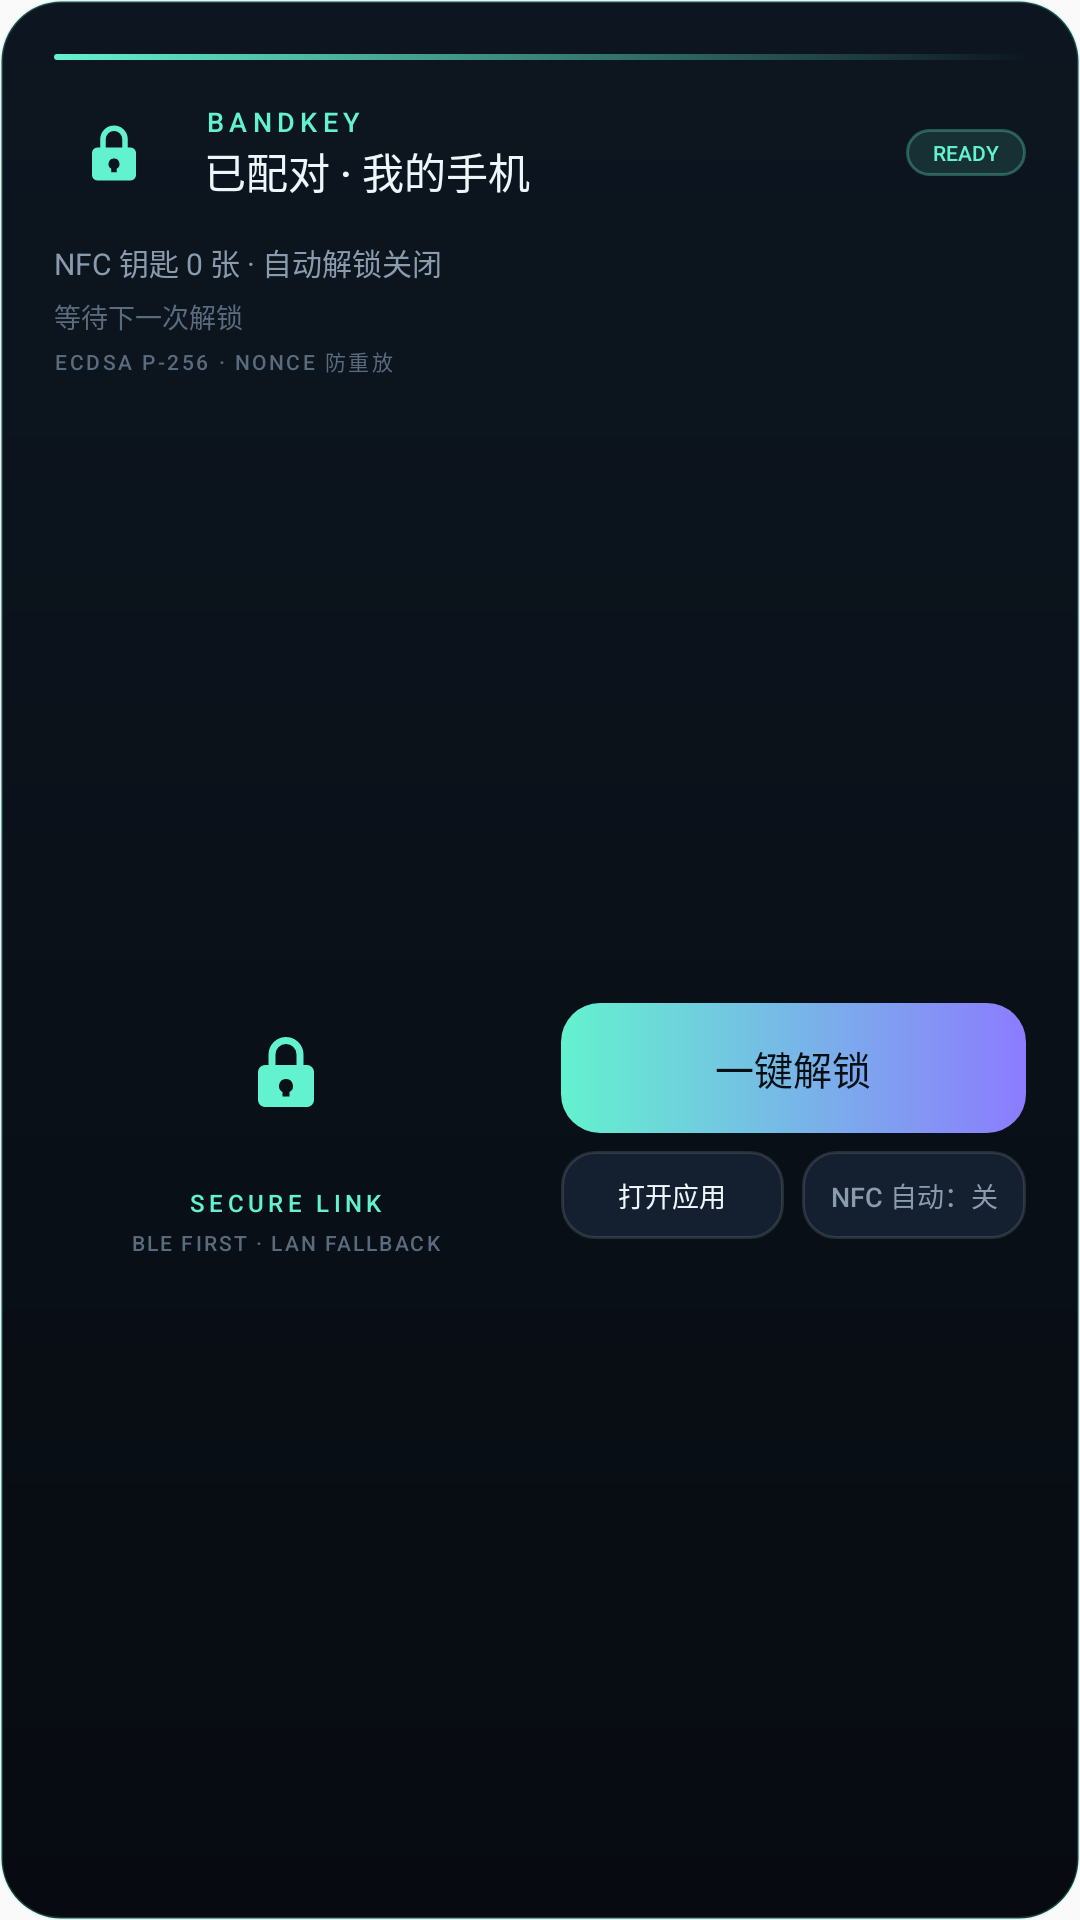

Produce the Android XML layout that renders to this screen, including the resource entries it uses.
<!-- AndroidManifest.xml: application theme Theme.BandKey -->
<!-- res/layout/widget_bandkey_large.xml -->
<?xml version="1.0" encoding="utf-8"?>
<LinearLayout xmlns:android="http://schemas.android.com/apk/res/android"
    android:id="@android:id/background"
    android:layout_width="match_parent"
    android:layout_height="match_parent"
    android:background="@drawable/widget_background"
    android:orientation="vertical"
    android:padding="18dp">

    <TextView
        android:layout_width="match_parent"
        android:layout_height="2dp"
        android:background="@drawable/widget_top_line" />

    <LinearLayout
        android:layout_width="match_parent"
        android:layout_height="wrap_content"
        android:layout_marginTop="11dp"
        android:gravity="center_vertical"
        android:orientation="horizontal">

        <FrameLayout
            android:layout_width="40dp"
            android:layout_height="40dp"
            android:background="@drawable/widget_icon_bg">

            <ImageView
                android:layout_width="22dp"
                android:layout_height="22dp"
                android:layout_gravity="center"
                android:contentDescription="@string/app_name"
                android:src="@drawable/ic_widget_lock" />
        </FrameLayout>

        <LinearLayout
            android:layout_width="0dp"
            android:layout_height="wrap_content"
            android:layout_marginStart="10dp"
            android:layout_weight="1"
            android:orientation="vertical">

            <TextView
                android:layout_width="wrap_content"
                android:layout_height="wrap_content"
                android:fontFamily="sans-serif-medium"
                android:letterSpacing="0.2"
                android:text="BANDKEY"
                android:textColor="@color/bandkey_mint"
                android:textSize="9sp" />

            <TextView
                android:id="@+id/widget_device"
                android:layout_width="match_parent"
                android:layout_height="wrap_content"
                android:ellipsize="end"
                android:fontFamily="sans-serif-medium"
                android:maxLines="1"
                android:text="已配对 · 我的手机"
                android:textColor="@color/bandkey_text"
                android:textSize="14sp" />
        </LinearLayout>

        <FrameLayout
            android:layout_width="wrap_content"
            android:layout_height="wrap_content">

            <TextView
                android:id="@+id/widget_badge_on"
                android:layout_width="wrap_content"
                android:layout_height="wrap_content"
                android:background="@drawable/widget_pill_on"
                android:fontFamily="sans-serif-medium"
                android:paddingStart="9dp"
                android:paddingTop="3dp"
                android:paddingEnd="9dp"
                android:paddingBottom="3dp"
                android:text="READY"
                android:textColor="@color/bandkey_mint"
                android:textSize="7sp" />

            <TextView
                android:id="@+id/widget_badge_off"
                android:layout_width="wrap_content"
                android:layout_height="wrap_content"
                android:background="@drawable/widget_pill_off"
                android:fontFamily="sans-serif-medium"
                android:paddingStart="9dp"
                android:paddingTop="3dp"
                android:paddingEnd="9dp"
                android:paddingBottom="3dp"
                android:text="SETUP"
                android:textColor="@color/bandkey_amber"
                android:textSize="7sp"
                android:visibility="gone" />
        </FrameLayout>
    </LinearLayout>

    <TextView
        android:id="@+id/widget_nfc"
        android:layout_width="match_parent"
        android:layout_height="wrap_content"
        android:layout_marginTop="9dp"
        android:ellipsize="end"
        android:maxLines="1"
        android:text="NFC 钥匙 0 张 · 自动解锁关闭"
        android:textColor="@color/bandkey_muted"
        android:textSize="10sp" />

    <TextView
        android:id="@+id/widget_last"
        android:layout_width="match_parent"
        android:layout_height="wrap_content"
        android:layout_marginTop="4dp"
        android:ellipsize="end"
        android:maxLines="1"
        android:text="等待下一次解锁"
        android:textColor="@color/bandkey_dim"
        android:textSize="9sp" />

    <TextView
        android:layout_width="match_parent"
        android:layout_height="wrap_content"
        android:layout_marginTop="3dp"
        android:fontFamily="sans-serif-medium"
        android:letterSpacing="0.12"
        android:text="ECDSA P-256 · NONCE 防重放"
        android:textColor="@color/bandkey_dim"
        android:textSize="7sp" />

    <TextView
        android:layout_width="match_parent"
        android:layout_height="0dp"
        android:layout_weight="1" />

    <LinearLayout
        android:layout_width="match_parent"
        android:layout_height="wrap_content"
        android:gravity="center_vertical"
        android:orientation="horizontal">

        <LinearLayout
            android:layout_width="0dp"
            android:layout_height="wrap_content"
            android:layout_weight="1"
            android:gravity="center_horizontal"
            android:orientation="vertical">

            <FrameLayout
                android:layout_width="58dp"
                android:layout_height="58dp"
                android:background="@drawable/widget_icon_bg">

                <ImageView
                    android:layout_width="28dp"
                    android:layout_height="28dp"
                    android:layout_gravity="center"
                    android:contentDescription="@string/app_name"
                    android:src="@drawable/ic_widget_lock" />
            </FrameLayout>

            <TextView
                android:layout_width="wrap_content"
                android:layout_height="wrap_content"
                android:layout_marginTop="9dp"
                android:fontFamily="sans-serif-medium"
                android:letterSpacing="0.18"
                android:text="SECURE LINK"
                android:textColor="@color/bandkey_mint"
                android:textSize="8sp" />

            <TextView
                android:layout_width="wrap_content"
                android:layout_height="wrap_content"
                android:layout_marginTop="3dp"
                android:fontFamily="sans-serif-medium"
                android:letterSpacing="0.1"
                android:text="BLE FIRST · LAN FALLBACK"
                android:textColor="@color/bandkey_dim"
                android:textSize="7sp" />
        </LinearLayout>

        <LinearLayout
            android:layout_width="0dp"
            android:layout_height="wrap_content"
            android:layout_marginStart="14dp"
            android:layout_weight="1"
            android:orientation="vertical">

            <TextView
                android:id="@+id/widget_unlock"
                android:layout_width="match_parent"
                android:layout_height="wrap_content"
                android:background="@drawable/widget_button_primary"
                android:clickable="true"
                android:focusable="true"
                android:fontFamily="sans-serif-medium"
                android:gravity="center"
                android:paddingTop="12dp"
                android:paddingBottom="12dp"
                android:text="一键解锁"
                android:textColor="#041014"
                android:textSize="13sp" />

            <LinearLayout
                android:layout_width="match_parent"
                android:layout_height="wrap_content"
                android:layout_marginTop="6dp"
                android:orientation="horizontal">

                <TextView
                    android:id="@+id/widget_open"
                    android:layout_width="0dp"
                    android:layout_height="wrap_content"
                    android:layout_weight="1"
                    android:background="@drawable/widget_button_secondary"
                    android:clickable="true"
                    android:focusable="true"
                    android:fontFamily="sans-serif-medium"
                    android:gravity="center"
                    android:paddingTop="8dp"
                    android:paddingBottom="8dp"
                    android:text="打开应用"
                    android:textColor="@color/bandkey_text"
                    android:textSize="9sp" />

                <TextView
                    android:id="@+id/widget_toggle"
                    android:layout_width="0dp"
                    android:layout_height="wrap_content"
                    android:layout_marginStart="6dp"
                    android:layout_weight="1"
                    android:background="@drawable/widget_button_secondary"
                    android:clickable="true"
                    android:focusable="true"
                    android:fontFamily="sans-serif-medium"
                    android:gravity="center"
                    android:paddingTop="8dp"
                    android:paddingBottom="8dp"
                    android:text="NFC 自动：关"
                    android:textColor="@color/bandkey_muted"
                    android:textSize="9sp" />
            </LinearLayout>
        </LinearLayout>
    </LinearLayout>

    <TextView
        android:layout_width="match_parent"
        android:layout_height="0dp"
        android:layout_weight="1" />
</LinearLayout>
<!-- resources referenced by this layout -->
<resources>
  <color name="bandkey_amber">#FFB86B</color>
  <color name="bandkey_dim">#5A6B7E</color>
  <color name="bandkey_mint">#63F2CF</color>
  <color name="bandkey_muted">#8A9BAE</color>
  <color name="bandkey_text">#EDF6FA</color>
  <!-- drawable ic_widget_lock (drawable) -->
  <?xml version="1.0" encoding="utf-8"?>
  <vector xmlns:android="http://schemas.android.com/apk/res/android"
      android:width="24dp"
      android:height="24dp"
      android:viewportWidth="24"
      android:viewportHeight="24">
      <path
          android:fillColor="#63F2CF"
          android:pathData="M12,2a5,5 0 0 1 5,5v3h1a2,2 0 0 1 2,2v8a2,2 0 0 1 -2,2H6a2,2 0 0 1 -2,-2v-8a2,2 0 0 1 2,-2h1V7a5,5 0 0 1 5,-5zM12,4a3,3 0 0 0 -3,3v3h6V7a3,3 0 0 0 -3,-3zM12,14a2,2 0 0 0 -1,3.73V19h2v-1.27A2,2 0 0 0 12,14z" />
  </vector>
  <!-- drawable widget_background (drawable) -->
  <?xml version="1.0" encoding="utf-8"?>
  <shape xmlns:android="http://schemas.android.com/apk/res/android"
      android:shape="rectangle">
      <gradient
          android:angle="270"
          android:endColor="#070B11"
          android:startColor="#0D1620" />
      <corners android:radius="20dp" />
      <stroke
          android:width="1dp"
          android:color="#3363F2CF" />
  </shape>
  <!-- drawable widget_button_primary (drawable) -->
  <?xml version="1.0" encoding="utf-8"?>
  <shape xmlns:android="http://schemas.android.com/apk/res/android"
      android:shape="rectangle">
      <gradient
          android:angle="0"
          android:endColor="#8C7BFF"
          android:startColor="#63F2CF" />
      <corners android:radius="13dp" />
  </shape>
  <!-- drawable widget_button_secondary (drawable) -->
  <?xml version="1.0" encoding="utf-8"?>
  <shape xmlns:android="http://schemas.android.com/apk/res/android"
      android:shape="rectangle">
      <solid android:color="#142030" />
      <corners android:radius="11dp" />
      <stroke
          android:width="1dp"
          android:color="#1FFFFFFF" />
  </shape>
  <!-- drawable widget_pill_off (drawable) -->
  <?xml version="1.0" encoding="utf-8"?>
  <shape xmlns:android="http://schemas.android.com/apk/res/android"
      android:shape="rectangle">
      <solid android:color="#14FFFFFF" />
      <corners android:radius="20dp" />
      <stroke
          android:width="1dp"
          android:color="#24FFFFFF" />
  </shape>
  <!-- drawable widget_pill_on (drawable) -->
  <?xml version="1.0" encoding="utf-8"?>
  <shape xmlns:android="http://schemas.android.com/apk/res/android"
      android:shape="rectangle">
      <solid android:color="#1F63F2CF" />
      <corners android:radius="20dp" />
      <stroke
          android:width="1dp"
          android:color="#4D63F2CF" />
  </shape>
  <!-- drawable widget_top_line (drawable) -->
  <?xml version="1.0" encoding="utf-8"?>
  <shape xmlns:android="http://schemas.android.com/apk/res/android"
      android:shape="rectangle">
      <gradient
          android:angle="0"
          android:endColor="#008C7BFF"
          android:startColor="#FF63F2CF" />
      <corners android:radius="2dp" />
  </shape>
  <string name="app_name">BandKey</string>
  <style name="Theme.BandKey" parent="android:Theme.Material.Light.NoActionBar" />
</resources>
